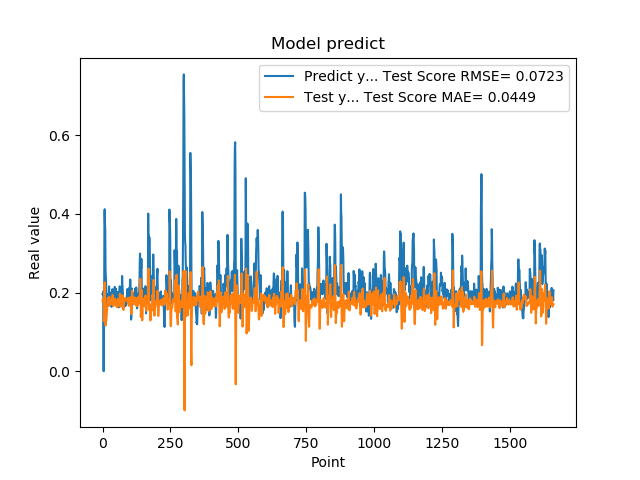

Source data for this figure (header and first rows):
1.955727785830000398e-01, 1.785703255392754873e-01
1.954265981910000005e-01, 1.831839290875990900e-01
2.004670947789999880e-01, 1.821844815408074081e-01
2.029463946819999587e-01, 1.798907990170324211e-01
0.000000000000000000e+00, 1.767694635548846538e-01
1.862521618600000151e-01, 1.271280358814357581e-01
1.862153261900000301e-01, 1.724695063714743737e-01
4.038094580169999670e-01, 2.129498343415922590e-01
4.118085205549999461e-01, 2.256744705914787152e-01
3.743042349819999948e-01, 1.884700606989228033e-01
3.571429848669999685e-01, 1.641865494815743787e-01
2.572054266930000055e-01, 1.162480860260910187e-01
2.409307956699999753e-01, 1.239396109315756972e-01
2.253161966800000249e-01, 1.256679645184681227e-01
1.935185044999999937e-01, 1.297301854249317266e-01
1.787700653079999924e-01, 1.429577669037721266e-01
1.622045934200000150e-01, 1.507924223264998920e-01
1.761920750140000269e-01, 1.588296795750080703e-01
1.883655935530000325e-01, 1.739119547697572377e-01
1.861467957499999548e-01, 1.865764223153870971e-01
1.954913884399999968e-01, 1.858338947992494994e-01
1.954011768099999935e-01, 1.833643696585737226e-01
1.660518944260000185e-01, 1.797113854073049966e-01
1.907722949980000249e-01, 1.687135924213235549e-01
2.156041562559999625e-01, 1.744822997835302480e-01
1.898660957809999716e-01, 1.889353247237695044e-01
1.770474612709999895e-01, 1.798350279283288111e-01
2.001174986360000074e-01, 1.672665462184284579e-01
1.948629021640000125e-01, 1.734530657384157071e-01
1.922753006219999894e-01, 1.779832172271855195e-01
1.779100298880000042e-01, 1.755048228094504281e-01
1.810636967419999854e-01, 1.700551840102871581e-01
1.680064052340000114e-01, 1.707642071690483321e-01
1.635809391740000174e-01, 1.736274129466721661e-01
1.706920862200000111e-01, 1.759180575748105768e-01
1.916799396280000345e-01, 1.826486653111223379e-01
2.085516005749999957e-01, 1.904258867053537918e-01
2.058236002919999752e-01, 1.938066071096984366e-01
1.828240007160000513e-01, 1.864856770638426697e-01
1.857409924269999846e-01, 1.697625589657748291e-01
1.775099337099999841e-01, 1.654391236697754508e-01
1.752161234619999952e-01, 1.695166149448487924e-01
1.971126049759999999e-01, 1.738475910512369271e-01
1.845117062330000057e-01, 1.835242928335962809e-01
1.984785944219999987e-01, 1.815337613538405004e-01
2.143009155989999692e-01, 1.803379588093229902e-01
1.841159015890000139e-01, 1.846095583798544881e-01
2.104043960570000094e-01, 1.711987452845810664e-01
2.032361328599999739e-01, 1.734700067909703824e-01
2.088565975429999833e-01, 1.746297799009705054e-01
1.960448026660000231e-01, 1.735777246541697072e-01
1.900728046889999523e-01, 1.690834266201389768e-01
1.658952832220000062e-01, 1.631901924168175644e-01
1.872539073229999851e-01, 1.625859180857961717e-01
1.852532625200000171e-01, 1.729811002226543937e-01
1.799222826959999966e-01, 1.814326132290610682e-01
2.012764066460000223e-01, 1.792677301149383784e-01
1.978618204589999985e-01, 1.835114694277893699e-01
1.950792670250000027e-01, 1.816057487851243102e-01
1.711323857310000085e-01, 1.757768590075621529e-01
1.623787879939999901e-01, 1.669132237023329968e-01
... 1,599 more rows
